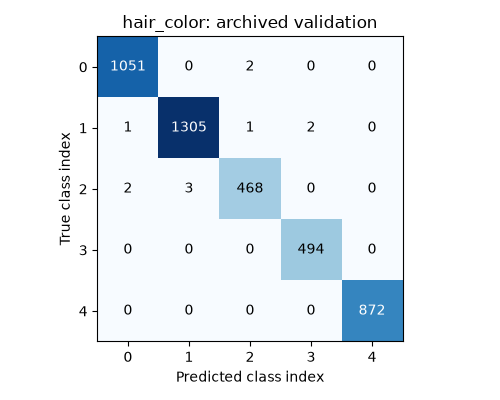

The data file committed next to this chart (first rows):
, 0, 1, 2, 3, 4
0, 1051, 0, 2, 0, 0
1, 1, 1305, 1, 2, 0
2, 2, 3, 468, 0, 0
3, 0, 0, 0, 494, 0
4, 0, 0, 0, 0, 872
